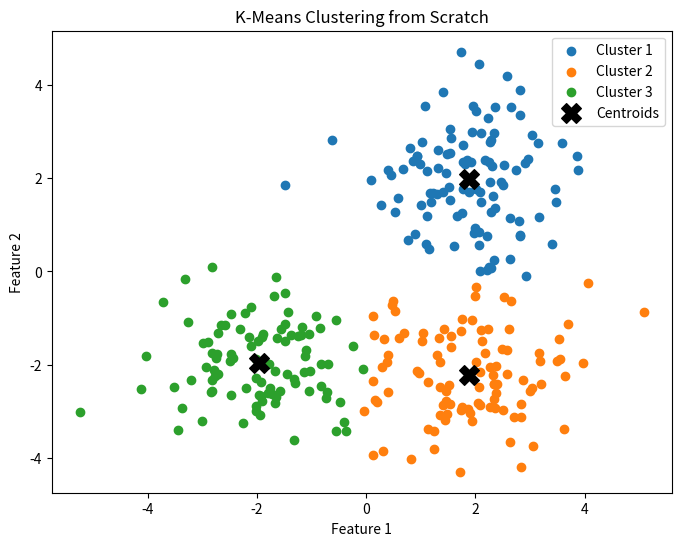

Reproduce this figure in Python.
import numpy as np
import matplotlib.pyplot as plt

# Generate synthetic dataset
np.random.seed(42)
X1 = np.random.randn(100, 2) + np.array([2, 2])
X2 = np.random.randn(100, 2) + np.array([-2, -2])
X3 = np.random.randn(100, 2) + np.array([2, -2])
X = np.vstack((X1, X2, X3))

def kmeans(X, k, n_iters=100):
    # Randomly initialize centroids
    indices = np.random.choice(X.shape[0], k, replace=False)
    centroids = X[indices]
    for _ in range(n_iters):
        # Assign clusters
        distances = np.linalg.norm(X[:, np.newaxis] - centroids, axis=2)
        labels = np.argmin(distances, axis=1)
        # Update centroids
        new_centroids = np.array([X[labels == i].mean(axis=0) for i in range(k)])
        # Check for convergence
        if np.allclose(centroids, new_centroids):
            break
        centroids = new_centroids
    return labels, centroids

# Apply k-means
k = 3
labels, centroids = kmeans(X, k)

# Visualize clusters
plt.figure(figsize=(8, 6))
for i in range(k):
    plt.scatter(X[labels == i, 0], X[labels == i, 1], label=f'Cluster {i+1}')
plt.scatter(centroids[:, 0], centroids[:, 1], c='black', marker='X', s=200, label='Centroids')
plt.legend()
plt.title('K-Means Clustering from Scratch')
plt.xlabel('Feature 1')
plt.ylabel('Feature 2')
plt.show()